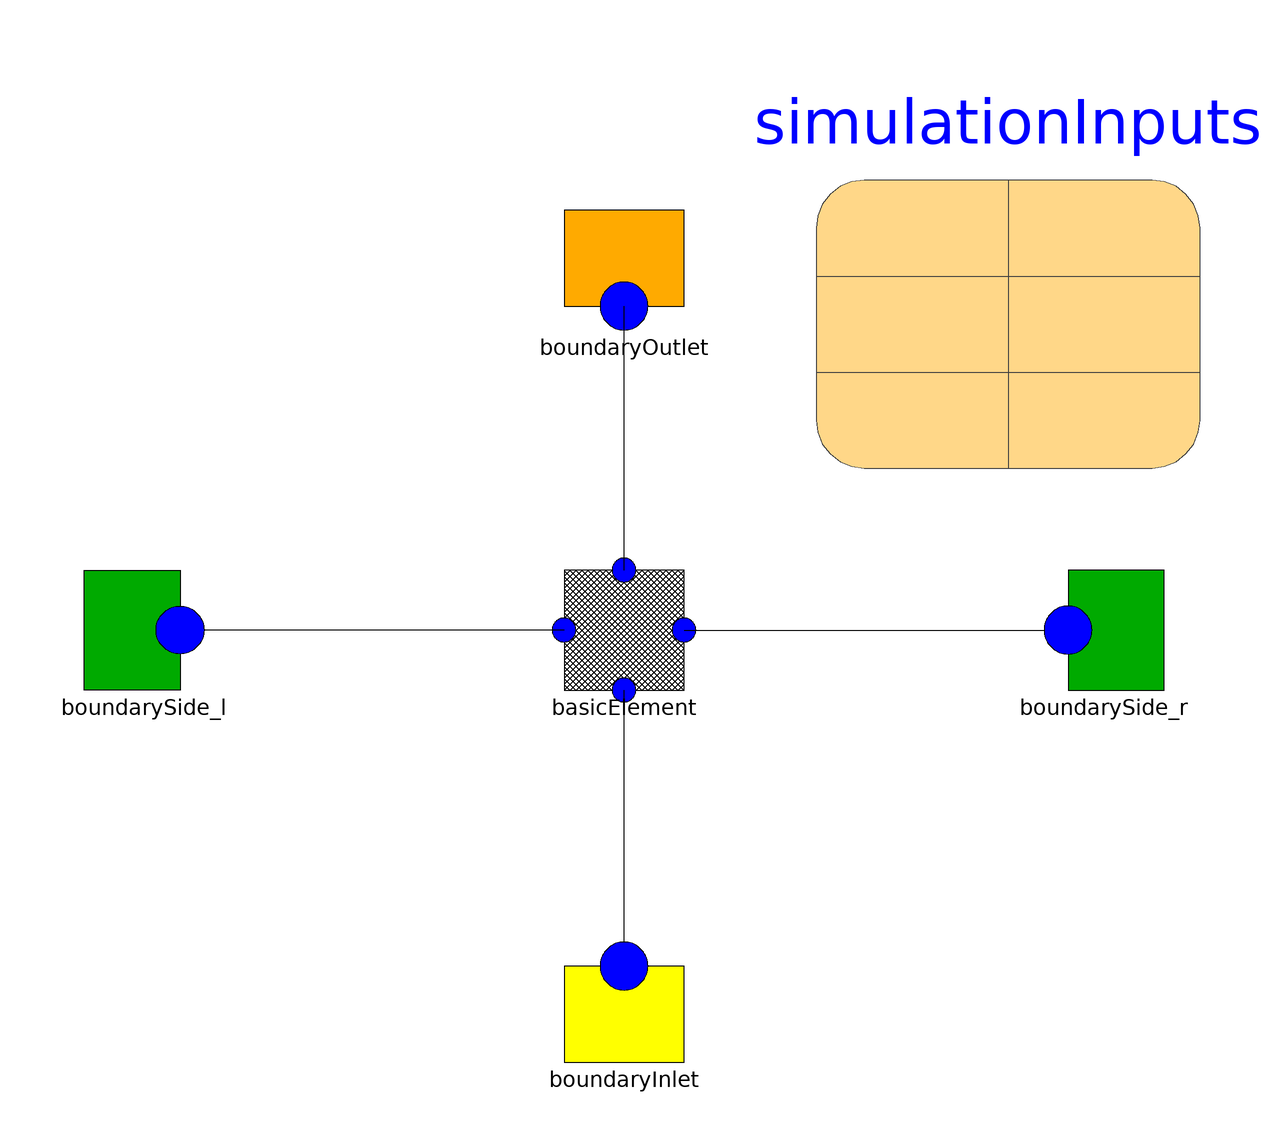

The component connection diagram of the Modelica model below, drawn from its own Placement and Line annotations.

model Test
  extends Modelica.Icons.Example;
BoundaryInlet boundaryInlet(m_dot = simulationInputs.m, C = simulationInputs.c)  annotation(
      Placement(transformation(origin = {0, -62}, extent = {{-10, -10}, {10, 10}})));
BoundaryOutlet boundaryOutlet annotation(
      Placement(transformation(origin = {0, 60}, extent = {{-10, -10}, {10, 10}}, rotation = -0)));
BoundarySide boundarySide_r annotation(
      Placement(transformation(origin = {80, 0}, extent = {{-10, -10}, {10, 10}})));
BoundarySide boundarySide_l annotation(
      Placement(transformation(origin = {-80, 0}, extent = {{10, -10}, {-10, 10}}, rotation = -0)));
BasicElement basicElement(m_cv(start = simulationInputs.c*simulationInputs.MM*simulationInputs.V), c(start = simulationInputs.c), m_dot_c(start = simulationInputs.m))  annotation(
      Placement(transformation(extent = {{-10, -10}, {10, 10}})));
 SimulationInputs simulationInputs(m = 0.05)  annotation(
        Placement(transformation(origin = {64, 59}, extent = {{-32, -33}, {32, 33}})));
  equation
connect(basicElement.west, boundarySide_l.west) annotation(
      Line(points = {{-10, 0}, {-70, 0}}));
connect(basicElement.north, boundaryOutlet.south) annotation(
      Line(points = {{0, 10}, {0, 54}}));
connect(basicElement.east, boundarySide_r.west) annotation(
      Line(points = {{10, 0}, {70, 0}}));
connect(boundaryInlet.north, basicElement.south) annotation(
      Line(points = {{0, -52}, {0, -10}}));
  end Test;